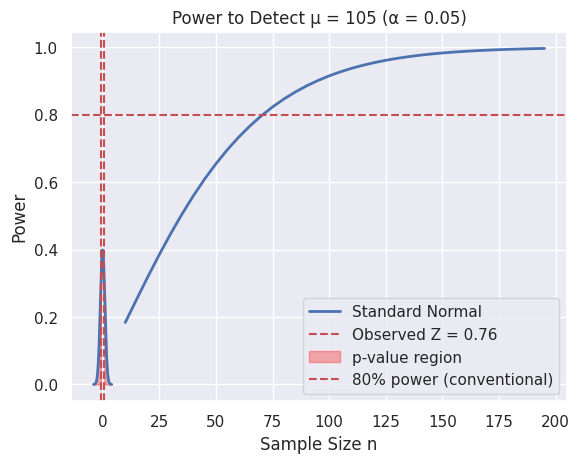

Recreate this plot in Python.
import numpy as np
import scipy.stats as stats

import matplotlib.pyplot as plt
import seaborn as sns; sns.set_theme()

np.random.seed(42)
mu_0 = 100; true_mu = 105; sigma = 15

data = stats.norm(true_mu, sigma).rvs(50)
xbar = np.mean(data); n = len(data)

# Z = (X̄ - μ₀)/(σ/√n): Test statistic under H₀ (known variance)
z_stat = (xbar - mu_0) / (sigma / np.sqrt(n))

print(f"Sample mean: X̄ = {xbar:.2f}")
print(f"Test statistic: Z = {z_stat:.3f}")

# p = P(|Z| ≥ |z_obs| | H₀): Two-sided p-value
p_value = 2 * (1 - stats.norm.cdf(abs(z_stat)))

print(f"p-value = {p_value:.4f}")
print(f"Decision at α=0.05: {'Reject H₀' if p_value < 0.05 else 'Fail to reject H₀'}")

x = np.linspace(-4, 4, 1000)
y = stats.norm.pdf(x)

plt.plot(x, y, 'b-', linewidth=2, label='Standard Normal')
plt.axvline(z_stat, color='r', linestyle='--', label=f'Observed Z = {z_stat:.2f}')
plt.axvline(-z_stat, color='r', linestyle='--')

# Shade p-value region
x_right = x[x >= abs(z_stat)]
x_left = x[x <= -abs(z_stat)]
plt.fill_between(x_right, stats.norm.pdf(x_right), alpha=0.3, color='red', label='p-value region')
plt.fill_between(x_left, stats.norm.pdf(x_left), alpha=0.3, color='red')

plt.xlabel('Z'); plt.ylabel('Density')
plt.title(f'P-value = {p_value:.4f} (Shaded Area)'); plt.legend()

# Estimate variance from data
s = np.std(data, ddof=1)

# T = (X̄ - μ₀)/(S/√n): t-statistic with unknown variance
t_stat = (xbar - mu_0) / (s / np.sqrt(n))

# p-value from t-distribution with n-1 degrees of freedom
p_value_t = 2 * (1 - stats.t.cdf(abs(t_stat), df=n-1))

print(f"t-statistic: T = {t_stat:.3f}")
print(f"p-value = {p_value_t:.4f}")
print(f"Decision at α=0.05: {'Reject H₀' if p_value_t < 0.05 else 'Fail to reject H₀'}")

# stats.ttest_1samp: Built-in one-sample t-test
t_result = stats.ttest_1samp(data, mu_0)

print(f"Scipy t-test: t = {t_result.statistic:.3f}, p = {t_result.pvalue:.4f}")
print("Matches manual calculation")

# Rejection region: |Z| > z_{α/2}
alpha = 0.05; z_crit = stats.norm.ppf(1 - alpha/2)

# Under H₁: Z ~ N(δ√n/σ, 1) where δ = μ₁ - μ₀
delta = true_mu - mu_0; non_centrality = delta * np.sqrt(n) / sigma

# Power = P(|Z| > z_{α/2} | H₁): Probability of rejection under alternative
power = 1 - stats.norm.cdf(z_crit - non_centrality) + stats.norm.cdf(-z_crit - non_centrality)

print(f"Power to detect μ = {true_mu}: {power:.3f}")
print(f"Probability of Type II error (β): {1-power:.3f}")

sample_sizes = np.arange(10, 200, 5)
powers = []

for ns in sample_sizes:
    nc = delta * np.sqrt(ns) / sigma
    pow = 1 - stats.norm.cdf(z_crit - nc) + stats.norm.cdf(-z_crit - nc)
    powers.append(pow)

plt.plot(sample_sizes, powers, linewidth=2)
plt.axhline(0.8, color='r', linestyle='--', label='80% power (conventional)')

plt.xlabel('Sample Size n'); plt.ylabel('Power')
plt.title(f'Power to Detect μ = {true_mu} (α = {alpha})'); plt.legend()

# 95% confidence interval
ci = stats.t.interval(0.95, df=n-1, loc=xbar, scale=s/np.sqrt(n))

print(f"95% Confidence Interval: [{ci[0]:.2f}, {ci[1]:.2f}]")
print(f"Test H₀: μ = {mu_0} → {'Reject' if mu_0 < ci[0] or mu_0 > ci[1] else 'Fail to reject'}")
print(f"μ₀ = {mu_0} is {'NOT in' if mu_0 < ci[0] or mu_0 > ci[1] else 'in'} confidence interval")

# Right-sided test: H₀: μ ≤ 100 versus H₁: μ > 100
p_value_right = 1 - stats.t.cdf(t_stat, df=n-1)

print(f"Right-sided p-value: {p_value_right:.4f}")
print(f"Two-sided p-value: {p_value_t:.4f}")
print("One-sided p-value is half of two-sided (when test statistic positive)")